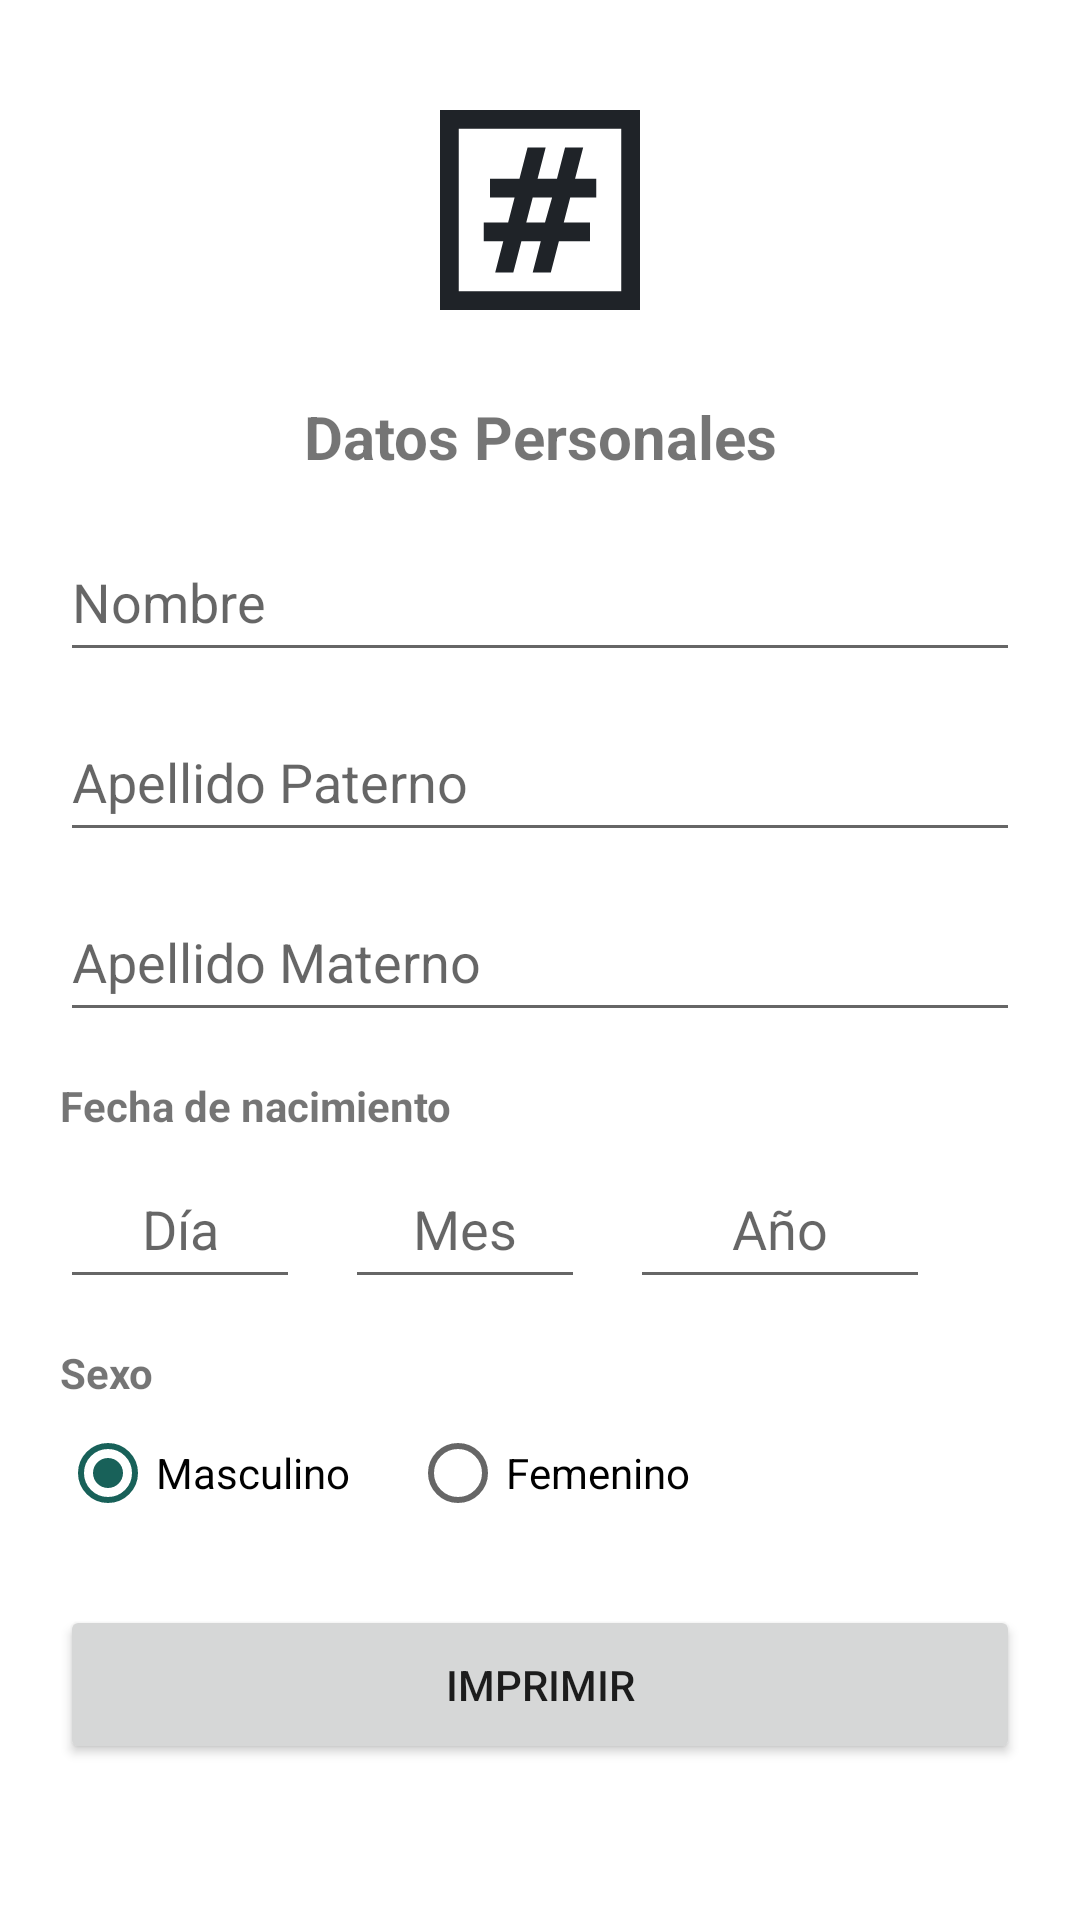

Write the Android layout XML for this screen, with the resource values it uses.
<!-- AndroidManifest.xml: application theme Theme.PracticasParcial2 -->
<!-- res/layout/activity_practica3.xml -->
<?xml version="1.0" encoding="utf-8"?>
<androidx.constraintlayout.widget.ConstraintLayout xmlns:android="http://schemas.android.com/apk/res/android"
    xmlns:app="http://schemas.android.com/apk/res-auto"
    xmlns:tools="http://schemas.android.com/tools"
    android:layout_width="match_parent"
    android:layout_height="match_parent"
    android:id="@+id/main"
    tools:context=".Practica3Activity">

    <ImageView
        android:id="@+id/imgP3"
        android:layout_width="100dp"
        android:layout_height="100dp"
        android:layout_marginTop="20dp"
        app:layout_constraintEnd_toEndOf="parent"
        app:layout_constraintStart_toStartOf="parent"
        app:layout_constraintTop_toTopOf="parent"
        app:srcCompat="@drawable/number" />

    <TextView
        android:id="@+id/txtTituloP3"
        android:layout_width="match_parent"
        android:layout_height="wrap_content"
        android:layout_marginTop="12dp"
        android:text="Datos Personales"
        android:gravity="center"
        android:textSize="20dp"
        android:textStyle="bold"
        app:layout_constraintTop_toBottomOf="@+id/imgP3" />

    <EditText
        android:id="@+id/edtNombre"
        android:layout_width="match_parent"
        android:layout_height="50dp"
        android:layout_marginHorizontal="20dp"
        android:layout_marginTop="15dp"
        android:hint="Nombre"
        android:inputType="textPersonName"
        app:layout_constraintTop_toBottomOf="@+id/txtTituloP3" />

    <EditText
        android:id="@+id/edtApellidoPaterno"
        android:layout_width="match_parent"
        android:layout_height="50dp"
        android:layout_marginHorizontal="20dp"
        android:layout_marginTop="10dp"
        android:hint="Apellido Paterno"
        android:inputType="textPersonName"
        app:layout_constraintTop_toBottomOf="@+id/edtNombre" />

    <EditText
        android:id="@+id/edtApellidoMaterno"
        android:layout_width="match_parent"
        android:layout_height="50dp"
        android:layout_marginHorizontal="20dp"
        android:layout_marginTop="10dp"
        android:hint="Apellido Materno"
        android:inputType="textPersonName"
        app:layout_constraintTop_toBottomOf="@+id/edtApellidoPaterno" />

    <TextView
        android:id="@+id/txtFechaNac"
        android:layout_width="wrap_content"
        android:layout_height="wrap_content"
        android:layout_marginStart="20dp"
        android:layout_marginTop="15dp"
        android:text="Fecha de nacimiento"
        android:textStyle="bold"
        app:layout_constraintStart_toStartOf="parent"
        app:layout_constraintTop_toBottomOf="@+id/edtApellidoMaterno" />

    <EditText
        android:id="@+id/edtDia"
        android:layout_width="80dp"
        android:layout_height="50dp"
        android:layout_marginStart="20dp"
        android:layout_marginTop="5dp"
        android:hint="Día"
        android:gravity="center"
        android:inputType="number"
        app:layout_constraintStart_toStartOf="parent"
        app:layout_constraintTop_toBottomOf="@+id/txtFechaNac" />

    <EditText
        android:id="@+id/edtMes"
        android:layout_width="80dp"
        android:layout_height="50dp"
        android:layout_marginStart="15dp"
        android:hint="Mes"
        android:gravity="center"
        android:inputType="number"
        app:layout_constraintStart_toEndOf="@+id/edtDia"
        app:layout_constraintTop_toTopOf="@+id/edtDia" />

    <EditText
        android:id="@+id/edtAnio"
        android:layout_width="100dp"
        android:layout_height="50dp"
        android:layout_marginStart="15dp"
        android:hint="Año"
        android:gravity="center"
        android:inputType="number"
        app:layout_constraintStart_toEndOf="@+id/edtMes"
        app:layout_constraintTop_toTopOf="@+id/edtDia" />

    <TextView
        android:id="@+id/txtSexo"
        android:layout_width="wrap_content"
        android:layout_height="wrap_content"
        android:layout_marginStart="20dp"
        android:layout_marginTop="15dp"
        android:text="Sexo"
        android:textStyle="bold"
        app:layout_constraintStart_toStartOf="parent"
        app:layout_constraintTop_toBottomOf="@+id/edtDia" />

    <RadioGroup
        android:id="@+id/rgSexo"
        android:layout_width="wrap_content"
        android:layout_height="wrap_content"
        android:layout_marginStart="20dp"
        android:orientation="horizontal"
        app:layout_constraintStart_toStartOf="parent"
        app:layout_constraintTop_toBottomOf="@+id/txtSexo">

        <RadioButton
            android:id="@+id/rbMasculino"
            android:layout_width="wrap_content"
            android:layout_height="wrap_content"
            android:text="Masculino"
            android:checked="true" />

        <RadioButton
            android:id="@+id/rbFemenino"
            android:layout_width="wrap_content"
            android:layout_height="wrap_content"
            android:layout_marginStart="20dp"
            android:text="Femenino" />
    </RadioGroup>

    <Button
        android:id="@+id/btnImprimir"
        android:layout_width="match_parent"
        android:layout_height="53dp"
        android:layout_marginHorizontal="20dp"
        android:layout_marginTop="20dp"
        android:text="Imprimir"
        app:layout_constraintTop_toBottomOf="@+id/rgSexo" />

</androidx.constraintlayout.widget.ConstraintLayout>
<!-- resources referenced by this layout -->
<resources>
  <!-- drawable number (drawable) -->
  <vector xmlns:android="http://schemas.android.com/apk/res/android"
      android:width="800dp"
      android:height="800dp"
      android:viewportWidth="24"
      android:viewportHeight="24">
    <path
        android:pathData="M4,4H20V20H4V4ZM5.5,5.5V18.5H18.5V5.5H5.5Z"
        android:fillColor="#1F2328"
        android:fillType="evenOdd"/>
    <path
        android:pathData="M8.416,17H9.865L10.512,14.5H12.063L11.416,17H12.865L13.512,14.5H16V13H13.901L14.418,11H16.5V9.5H14.806L15.453,7H14.005L13.358,9.5H11.806L12.453,7H11.004L10.357,9.5H8V11H9.969L9.451,13H7.5V14.5H9.063L8.416,17ZM11.417,11L10.9,13H12.4L12.969,11H11.417Z"
        android:fillColor="#1F2328"
        android:fillType="evenOdd"/>
  </vector>
  <style name="Theme.PracticasParcial2" parent="Base.Theme.PracticasParcial2" />
  <style name="Base.Theme.PracticasParcial2" parent="Theme.MaterialComponents.DayNight.DarkActionBar">
          <item name="colorPrimary">@color/green</item>
          <item name="colorPrimaryDark">@color/green</item>
          <item name="colorPrimaryVariant">@color/green_dark</item>
          <item name="colorOnPrimary">@color/white</item>
          <item name="colorSecondary">@color/green</item>
          <item name="colorSecondaryVariant">@color/green_dark</item>
          <item name="colorOnSecondary">@color/white</item>
          <item name="android:statusBarColor">?attr/colorPrimaryVariant</item>
          <item name="android:navigationBarColor">@color/green_dark</item>
          <item name="android:windowLightStatusBar">false</item>
      </style>
  <color name="green">#186159</color>
  <color name="green_dark">#0F403B</color>
  <color name="white">#FFFFFFFF</color>
</resources>
